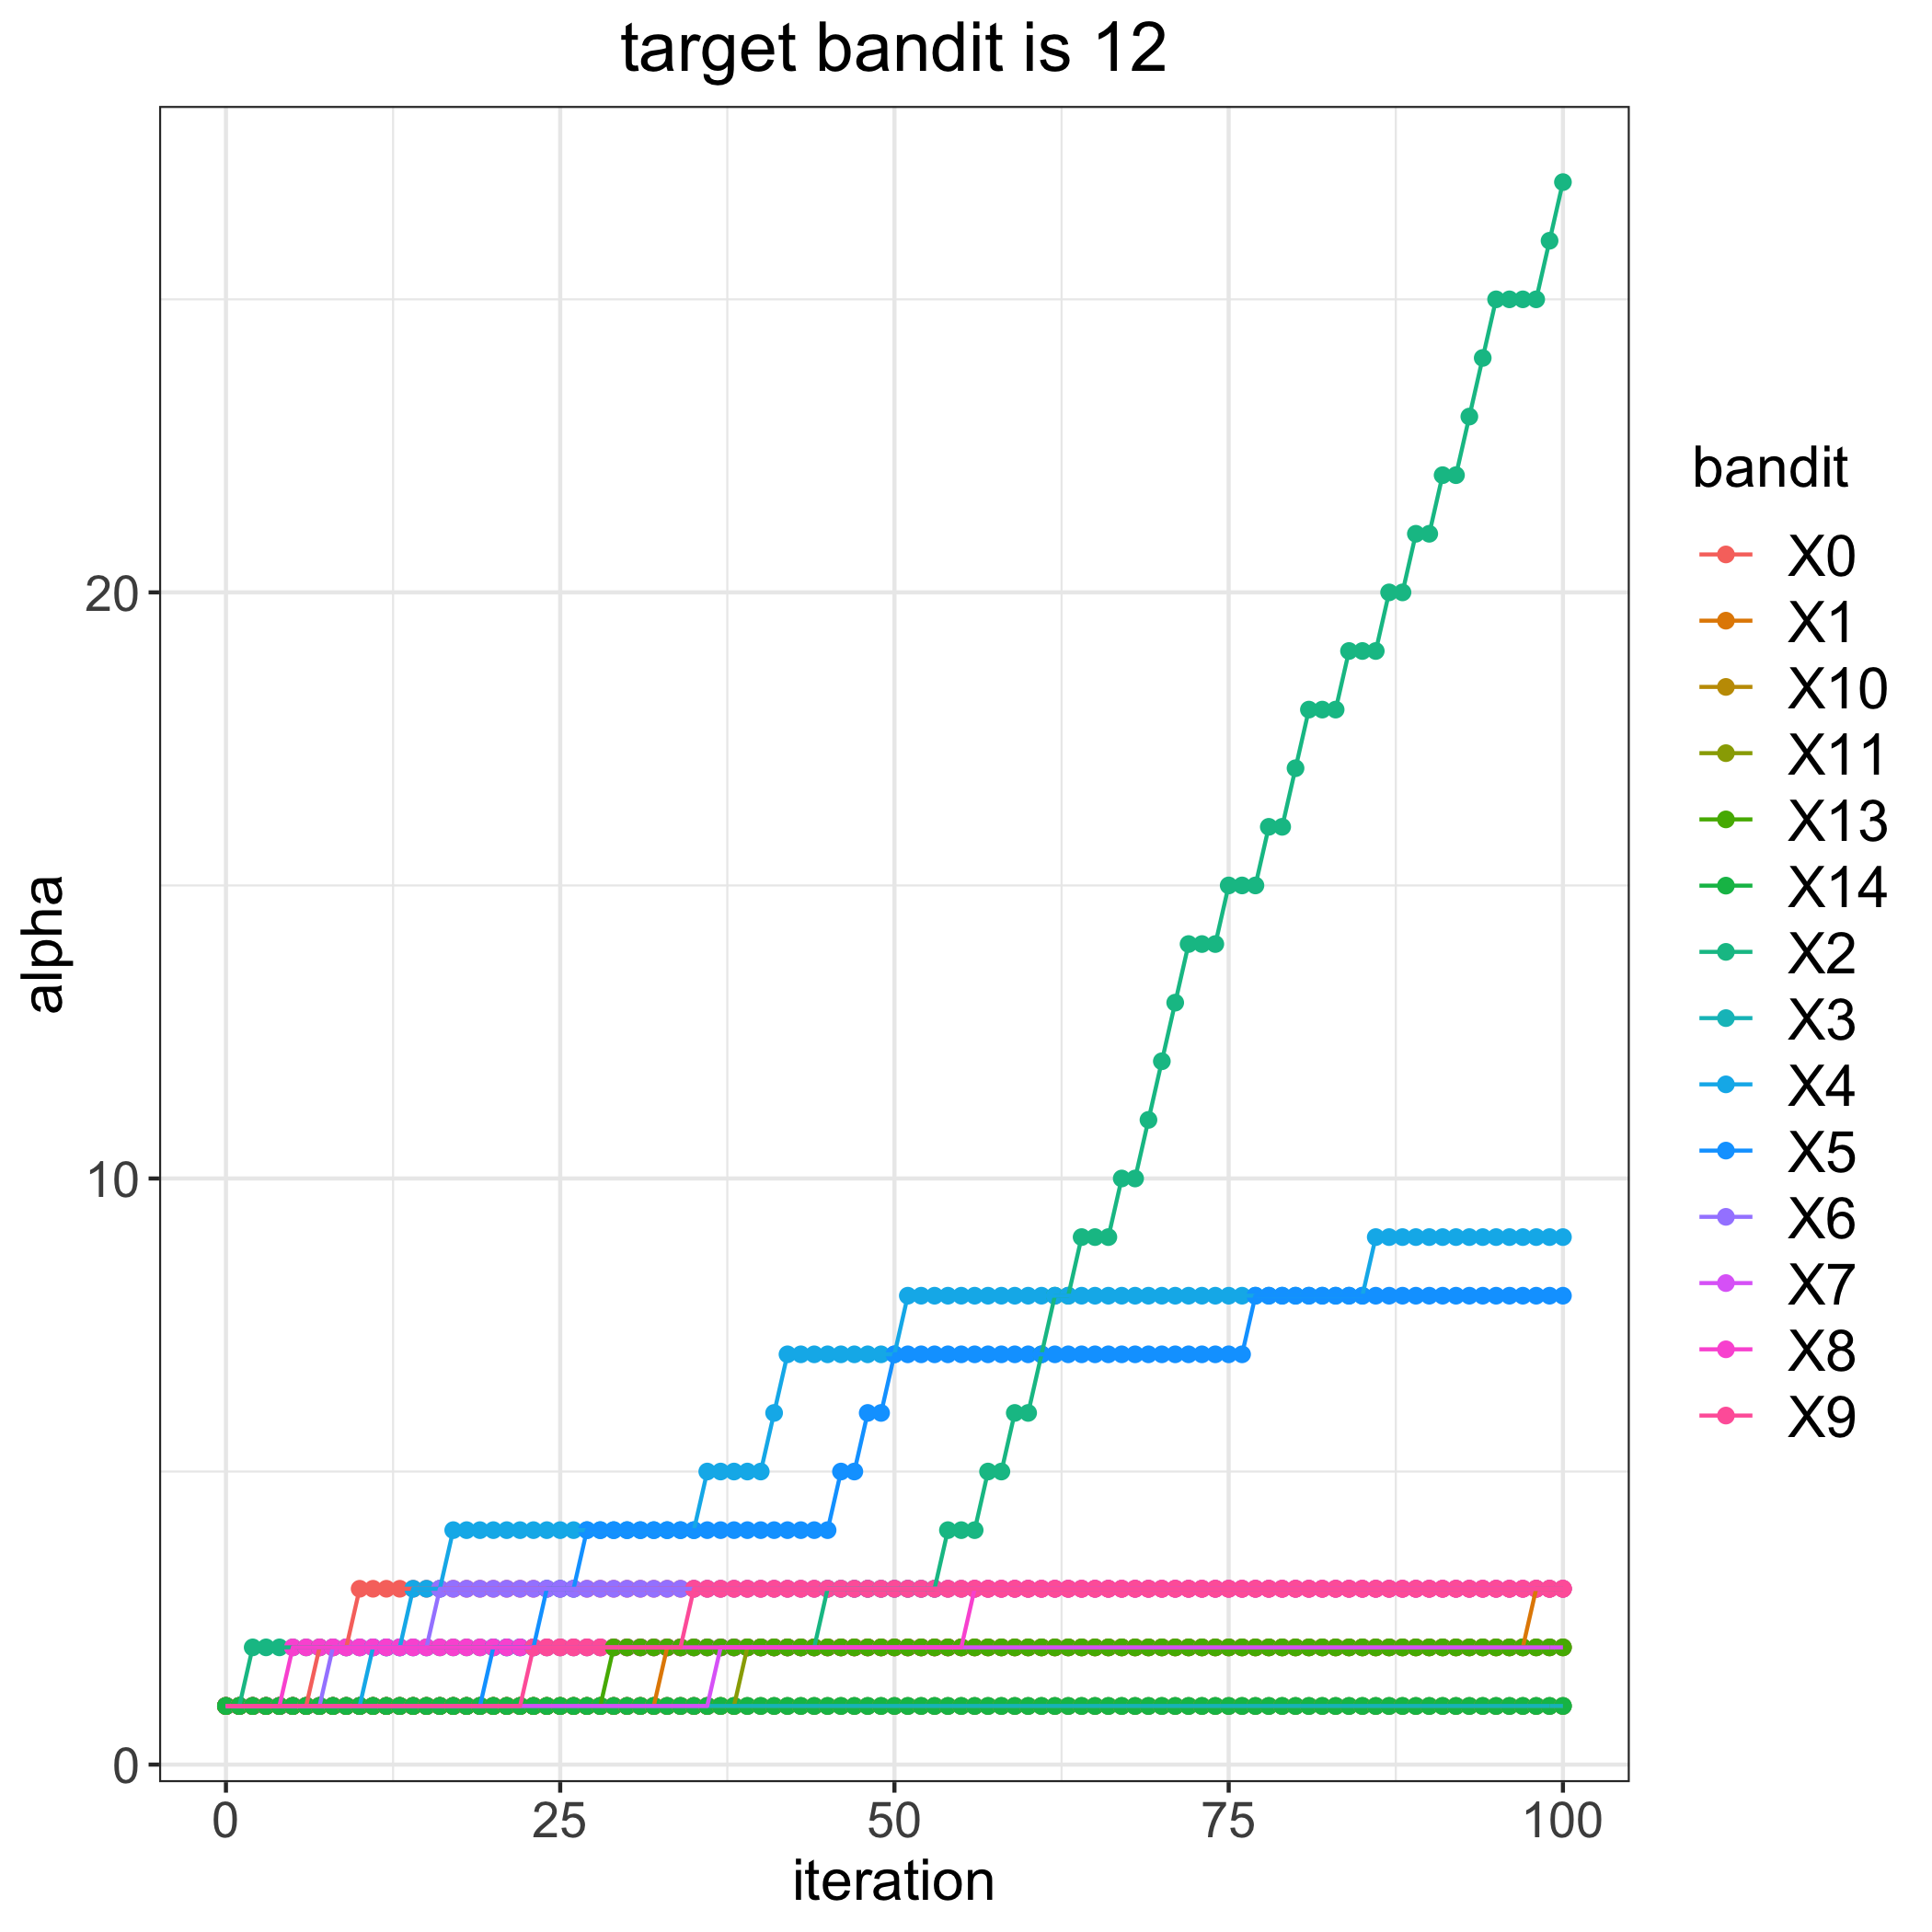

The data file committed next to this chart (first rows):
, 0, 1, 2, 3, 4, 5, 6, 7, 8, 9, 10, 11, 13, 14
0, 1, 1, 1, 1, 1, 1, 1, 1, 1, 1, 1, 1, 1, 1
1, 1, 1, 1, 1, 1, 1, 1, 1, 1, 1, 1, 1, 1, 1
2, 1, 1, 2, 1, 1, 1, 1, 1, 1, 1, 1, 1, 1, 1
3, 1, 1, 2, 1, 1, 1, 1, 1, 1, 1, 1, 1, 1, 1
4, 1, 1, 2, 1, 1, 1, 1, 1, 1, 1, 1, 1, 1, 1
5, 1, 1, 2, 1, 1, 1, 1, 1, 2, 1, 1, 1, 1, 1
6, 1, 1, 2, 1, 1, 1, 1, 1, 2, 1, 1, 1, 1, 1
7, 2, 1, 2, 1, 1, 1, 1, 1, 2, 1, 1, 1, 1, 1
8, 2, 1, 2, 1, 1, 1, 2, 1, 2, 1, 1, 1, 1, 1
9, 2, 1, 2, 1, 1, 1, 2, 1, 2, 1, 1, 1, 1, 1
10, 3, 1, 2, 1, 1, 1, 2, 1, 2, 1, 1, 1, 1, 1
11, 3, 1, 2, 1, 2, 1, 2, 1, 2, 1, 1, 1, 1, 1
12, 3, 1, 2, 1, 2, 1, 2, 1, 2, 1, 1, 1, 1, 1
13, 3, 1, 2, 1, 2, 1, 2, 1, 2, 1, 1, 1, 1, 1
14, 3, 1, 2, 1, 3, 1, 2, 1, 2, 1, 1, 1, 1, 1
15, 3, 1, 2, 1, 3, 1, 2, 1, 2, 1, 1, 1, 1, 1
16, 3, 1, 2, 1, 3, 1, 3, 1, 2, 1, 1, 1, 1, 1
17, 3, 1, 2, 1, 4, 1, 3, 1, 2, 1, 1, 1, 1, 1
18, 3, 1, 2, 1, 4, 1, 3, 1, 2, 1, 1, 1, 1, 1
19, 3, 1, 2, 1, 4, 1, 3, 1, 2, 1, 1, 1, 1, 1
20, 3, 1, 2, 1, 4, 2, 3, 1, 2, 1, 1, 1, 1, 1
21, 3, 1, 2, 1, 4, 2, 3, 1, 2, 1, 1, 1, 1, 1
22, 3, 1, 2, 1, 4, 2, 3, 1, 2, 1, 1, 1, 1, 1
23, 3, 1, 2, 1, 4, 2, 3, 1, 2, 2, 1, 1, 1, 1
24, 3, 1, 2, 1, 4, 3, 3, 1, 2, 2, 1, 1, 1, 1
25, 3, 1, 2, 1, 4, 3, 3, 1, 2, 2, 1, 1, 1, 1
26, 3, 1, 2, 1, 4, 3, 3, 1, 2, 2, 1, 1, 1, 1
27, 3, 1, 2, 1, 4, 4, 3, 1, 2, 2, 1, 1, 1, 1
28, 3, 1, 2, 1, 4, 4, 3, 1, 2, 2, 1, 1, 1, 1
29, 3, 1, 2, 1, 4, 4, 3, 1, 2, 2, 1, 1, 2, 1
30, 3, 1, 2, 1, 4, 4, 3, 1, 2, 2, 1, 1, 2, 1
31, 3, 1, 2, 1, 4, 4, 3, 1, 2, 2, 1, 1, 2, 1
32, 3, 1, 2, 1, 4, 4, 3, 1, 2, 2, 1, 1, 2, 1
33, 3, 2, 2, 1, 4, 4, 3, 1, 2, 2, 1, 1, 2, 1
34, 3, 2, 2, 1, 4, 4, 3, 1, 2, 2, 1, 1, 2, 1
35, 3, 2, 2, 1, 4, 4, 3, 1, 2, 3, 1, 1, 2, 1
36, 3, 2, 2, 1, 5, 4, 3, 1, 2, 3, 1, 1, 2, 1
37, 3, 2, 2, 1, 5, 4, 3, 2, 2, 3, 1, 1, 2, 1
38, 3, 2, 2, 1, 5, 4, 3, 2, 2, 3, 1, 1, 2, 1
39, 3, 2, 2, 1, 5, 4, 3, 2, 2, 3, 1, 2, 2, 1
40, 3, 2, 2, 1, 5, 4, 3, 2, 2, 3, 1, 2, 2, 1
41, 3, 2, 2, 1, 6, 4, 3, 2, 2, 3, 1, 2, 2, 1
42, 3, 2, 2, 1, 7, 4, 3, 2, 2, 3, 1, 2, 2, 1
43, 3, 2, 2, 1, 7, 4, 3, 2, 2, 3, 1, 2, 2, 1
44, 3, 2, 2, 1, 7, 4, 3, 2, 2, 3, 1, 2, 2, 1
45, 3, 2, 3, 1, 7, 4, 3, 2, 2, 3, 1, 2, 2, 1
46, 3, 2, 3, 1, 7, 5, 3, 2, 2, 3, 1, 2, 2, 1
47, 3, 2, 3, 1, 7, 5, 3, 2, 2, 3, 1, 2, 2, 1
48, 3, 2, 3, 1, 7, 6, 3, 2, 2, 3, 1, 2, 2, 1
49, 3, 2, 3, 1, 7, 6, 3, 2, 2, 3, 1, 2, 2, 1
50, 3, 2, 3, 1, 7, 7, 3, 2, 2, 3, 1, 2, 2, 1
51, 3, 2, 3, 1, 8, 7, 3, 2, 2, 3, 1, 2, 2, 1
52, 3, 2, 3, 1, 8, 7, 3, 2, 2, 3, 1, 2, 2, 1
53, 3, 2, 3, 1, 8, 7, 3, 2, 2, 3, 1, 2, 2, 1
54, 3, 2, 4, 1, 8, 7, 3, 2, 2, 3, 1, 2, 2, 1
55, 3, 2, 4, 1, 8, 7, 3, 2, 2, 3, 1, 2, 2, 1
56, 3, 2, 4, 1, 8, 7, 3, 2, 3, 3, 1, 2, 2, 1
57, 3, 2, 5, 1, 8, 7, 3, 2, 3, 3, 1, 2, 2, 1
58, 3, 2, 5, 1, 8, 7, 3, 2, 3, 3, 1, 2, 2, 1
59, 3, 2, 6, 1, 8, 7, 3, 2, 3, 3, 1, 2, 2, 1
... 41 more rows
